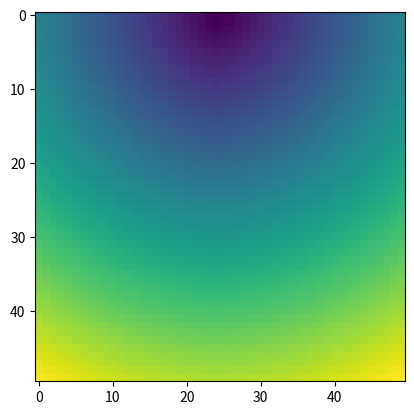

This chart was generated by the following Python code:
import numpy as np
from matplotlib import pyplot as plt

def getNeighbor(x, y):
    xleft, xright, ytop, ybottom = getBound(x,y)
    res = [
        [xleft, ytop], [x,ytop], [xright, ytop],
        [xleft, y], [xright,y],
        [xleft, ybottom], [x, ybottom], [xright, ybottom]
    ]
    # duplicate 
    list2 = []
    for l1 in res:
        if l1 not in list2:
            list2.append(l1)
    return list2


def lenTrival(state):
    count = 0
    for i in range(0,nx,1):
        for j in range(0,ny,1):
            if state[i][j] == 1: count+=1
    return count
    
def pointTrival(state): # Change to Divide for O(LogN) 
    points = []
    for i in range(0,nx,1):
        for j in range(0,ny,1):
            if state[i][j] == 1: points.append([i,j])
    return points

def getMinTime(points):
    temp, resx, resy = 1000, 0, 0
    for point in points:
        x = point[0]
        y = point[1]
        if temp > time[x][y]: 
            temp = time[x][y]
            resx = x 
            resy = y
    return resx, resy

def getBound(x, y):
    leftBound = 0
    rightBound = nx-1
    topBound = 0
    bottomBound = ny-1

    xleft = x-1
    xright = x+1
    if x == leftBound:
        xleft = x
    if x == rightBound:
        xright = x

    ytop = y-1
    ybottom = y+1
    if y == topBound:
        ytop = y
    if y == bottomBound:
        ybottom = y
    return xleft, xright, ytop, ybottom



if __name__ == "__main__":
 
    nx = 50
    ny = 50
    s = []
    domain = np.zeros((nx,ny))
    state = np.zeros((nx,ny))
    time = np.zeros((nx,ny))
    vel = np.ones((nx,ny))
    h = 1
# Init T
    for i in range(0,nx,1):
        for j in range(0,ny,1):
            time[i][j] = 10000
    time[0][25] = 1
    s.append((0,25))

# Init Narrow Band
    for point in s:
        locx, locy = point[0], point[1]
        localNeighbor = getNeighbor(locx, locy)
        print(localNeighbor)
        for n in localNeighbor:
            pointx, pointy  = n[0], n[1]
            if not state[pointx][pointy] == 2:  # STATUS NOT Alive
                state[pointx][pointy] = 1 # STATUS to Trival
                time[pointx][pointy] = time[locx][locy] + h * vel[pointx][pointy]
        state[locx][locy] = 2
# Updating T
    count = 0
    while (not lenTrival(state) == 0):
        count +=1 
        print(lenTrival(state))
        trivalPoints = pointTrival(state) #O(N)
        mx, my = getMinTime(trivalPoints) #O(N)
        print(mx,my)
        state[mx][my] = 2 # 窄带中的最小T设为 Alive
        ms = getNeighbor(mx,my)
        for p in ms:
            pointx, pointy  = p[0], p[1]
            if state[pointx][pointy] == 2:
                continue
            xleft, xright, ytop, ybottom = getBound(pointx, pointy)
            if not state[pointx][pointy] == 2:
                T1 = min(time[xleft][pointy], time[xright][pointy])
                T2 = min(time[pointx][ytop], time[pointx][ybottom])
                locVel = vel[pointx][pointy]
                if abs(T1-T2) < h/locVel:
                    t = (T1+T2+np.sqrt(2*h*h/locVel - (T1 - T2)**2)) / 2
                else:
                    t = min(T1, T2) + h / locVel
                time[pointx][pointy] = min(time[pointx][pointy], t)
                state[pointx][pointy] = 1

    plt.imshow(time)
    plt.show()

